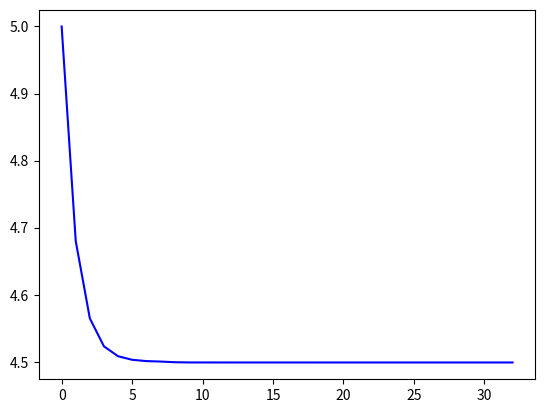

Source code (Python):
# Generalized Reduced Gradient Algorithm found @ https://github.com/ragreenburg/grgdescent
# & https://github.com/ishank011/grgdescent
# Attempt to refactor code and make it more readable.
import numpy as np
import matplotlib.pyplot as plt
from sympy import *
import timeit

def GeneralizedReducedGradient():

    x, y, z = symbols('x y z')
    xvars = [x, y, z]

    fx = 4 * x - y ** 2 + z ** 2 - 12				# Function to be minimized
    gx = [20 - x ** 2 - y ** 2, x + z - 7]			# Constraints to be obeyed
    alpha = 1										# Parameter initializations
    gamma = 0.4
    max_iter = 100                                  # Max iteration
    max_outer_iter = 50
    eps_1, eps_2, eps_3 = 0.001, 0.001, 0.001       # Epsilon values

    x_curr_val = np.array([2, 4, 5])				# Starting solution

    dfx = np.array([diff(fx, xvar) for xvar in xvars])                      # Derivative for fx
    dgx = np.array([[diff(g, xvar) for xvar in xvars] for g in gx])         # Derivative for gx
    nonbasic_vars = len(xvars) - len(gx)
    opt_sols = []

    for outer_iter in range(max_outer_iter):

        print('\n\nOuter loop iteration: {0}, optimal solution: {1}'.format(outer_iter + 1, x_curr_val))
        opt_sols.append(fx.subs(zip(xvars, x_curr_val)))

        # Step 1

        delta_f = np.array([df.subs(zip(xvars, x_curr_val)) for df in dfx])
        delta_g = np.array([[i.subs(zip(xvars, x_curr_val)) for i in dg] for dg in dgx])		# Value of h'_i(x_curr_val) for all i
        matr1 = np.array([dg[nonbasic_vars:] for dg in delta_g])								# Computation of matrices 1 and 2
        matr2 = np.array([dg[:nonbasic_vars] for dg in delta_g])
        delta_f_bar = delta_f[nonbasic_vars:]
        delta_f_cap = delta_f[:nonbasic_vars]

        matr1_inverse = np.linalg.inv(np.array(matr1, dtype=float))                             # Inverse of matrix 1
        delta_f_tilde = delta_f_cap - delta_f_bar.dot(matr1_inverse.dot(matr2))

        # Step 2

        if abs(delta_f_tilde[0]) <= eps_1:
            break

        d_bar = - delta_f_tilde.T 									# Direction of search in current iteration
        d_cap = - matr1_inverse.dot(matr2.dot(d_bar))
        d = np.concatenate((d_bar, d_cap)).T

        # Step 3

        while alpha > 0.001:

            print('\nAlpha value: {0}\n'.format(alpha))

            # Step 3(a)

            v = x_curr_val.T + alpha * d
            v_bar = v[:nonbasic_vars]
            v_cap = v[nonbasic_vars:]
            flag = False

            for iter in range(max_iter):
                print('Iteration: {0}, optimal solution obtained at x = {1}'.format(iter + 1, v))
                h = np.array([g.subs(zip(xvars, v)) for g in gx])
                if all([abs(h_i) < eps_2 for h_i in h]):				# Check if candidate satisfies all constraints
                    if fx.subs(zip(xvars, x_curr_val)) <= fx.subs(zip(xvars, v)):
                        alpha = alpha * gamma
                        break
                    else:
                        x_curr_val = v 						# Obtained a candidate better than the current optimal solution
                        flag = True
                        break

                # Step 3(b)

                delta_g_v = np.array([[i.subs(zip(xvars, v)) for i in dg] for dg in dgx])
                matr1_inverse_v = np.linalg.inv(np.array([dg[nonbasic_vars:] for dg in delta_g_v], dtype=float))
                v_next_cap = v_cap - matr1_inverse_v.dot(h)

                # Step 3(c)

                if abs(np.linalg.norm(np.array(v_cap - v_next_cap, dtype=float), 1)) > eps_3:
                    v_cap = v_next_cap
                    v = np.concatenate((v_bar, v_cap))
                else:
                    v_cap = v_next_cap
                    v = np.concatenate((v_bar, v_cap))
                    h = np.array([g.subs(zip(xvars, v)) for g in gx])
                    if all([abs(h_i) < eps_2 for h_i in h]):

                        # Step 3(d)

                        if fx.subs(zip(xvars, x_curr_val)) <= fx.subs(zip(xvars, v)):
                            alpha = alpha * gamma				# Search for lower values of alpha
                            break
                        else:
                            x_curr_val = v
                            flag = True
                            break
                    else:
                        alpha = alpha * gamma
                        break

            if flag == True:
                break

    print('\n\nFinal solution obtained is: {0}'.format(x_curr_val))
    print('Value of the function at this point: {0}\n'.format(fx.subs(zip(xvars, x_curr_val))))

    plt.plot(opt_sols, 'b-')								# Plot the solutions obtained after every iteration
    plt.show()

if __name__ == '__main__':
    GeneralizedReducedGradient()
print(timeit.timeit(setup = GeneralizedReducedGradient, number = 1000))


"""
So... Somehow I messed up the code so it isn't showing as many iterations... :(... Though the final solution is similar to 99.999% and the seventh decimal place. It is also 30% faster if I'm
interpretting it correctly. So I will take it as a win and claim everything went as planned. Thumbs Up.
"""
# Original code below
#
# import numpy as np
# import matplotlib.pyplot as plt
# from sympy import *
#
# def generalized_reduced_gradient():
#
#     x1, x2, x3 = symbols('x1 x2 x3')
#     xvars = [x1, x2, x3]
#
#     fx = 4 * x1 - x2 ** 2 + x3 ** 2 - 12				# Function to be minimized
#     hxs = [20 - x1 ** 2 - x2 ** 2, x1 + x3 - 7]			# Constraints to be obeyed
#     alpha_0 = 1											# Parameter initializations
#     gamma = 0.4
#     max_iter = 100
#     max_outer_iter = 50
#     eps_1, eps_2, eps_3 = 0.001, 0.001, 0.001
#
#     xcurr = np.array([2, 4, 5])							# Starting solution
#
#     dfx = np.array([diff(fx, xvar) for xvar in xvars])
#     dhxs = np.array([[diff(hx, xvar) for xvar in xvars] for hx in hxs])
#     nonbasic_vars = len(xvars) - len(hxs)
#     opt_sols = []
#
#     for outer_iter in range(max_outer_iter):
#
#         print('\n\nOuter loop iteration: {0}, optimal solution: {1}'.format(outer_iter + 1, xcurr))
#         opt_sols.append(fx.subs(zip(xvars, xcurr)))
#
#         # Step 1
#
#         delta_f = np.array([df.subs(zip(xvars, xcurr)) for df in dfx])
#         delta_h = np.array([[dh.subs(zip(xvars, xcurr)) for dh in dhx] for dhx in dhxs])		# Value of h'_i(xcurr) for all i
#         J = np.array([dhx[nonbasic_vars:] for dhx in delta_h])									# Computation of J and C matrices
#         C = np.array([dhx[:nonbasic_vars] for dhx in delta_h])
#         delta_f_bar = delta_f[nonbasic_vars:]
#         delta_f_cap = delta_f[:nonbasic_vars]
#
#         J_inv = np.linalg.inv(np.array(J, dtype=float))
#         delta_f_tilde = delta_f_cap - delta_f_bar.dot(J_inv.dot(C))
#
#         # Step 2
#
#         if abs(delta_f_tilde[0]) <= eps_1:
#             break
#
#         d_bar = - delta_f_tilde.T 									# Direction of search in current iteration
#         d_cap = - J_inv.dot(C.dot(d_bar))
#         d = np.concatenate((d_bar, d_cap)).T
#
#         # Step 3
#
#         alpha = alpha_0
#
#         while alpha > 0.001:
#
#             print('\nAlpha value: {0}\n'.format(alpha))
#
#             # Step 3(a)
#
#             v = xcurr.T + alpha * d
#             v_bar = v[:nonbasic_vars]
#             v_cap = v[nonbasic_vars:]
#             flag = False
#
#             for iter in range(max_iter):
#                 print('Iteration: {0}, optimal solution obtained at x = {1}'.format(iter + 1, v))
#                 h = np.array([hx.subs(zip(xvars, v)) for hx in hxs])
#                 if all([abs(h_i) < eps_2 for h_i in h]):				# Check if candidate satisfies all constraints
#                     if fx.subs(zip(xvars, xcurr)) <= fx.subs(zip(xvars, v)):
#                         alpha = alpha * gamma
#                         break
#                     else:
#                         xcurr = v 						# Obtained a candidate better than the current optimal solution
#                         flag = True
#                         break
#
#                 # Step 3(b)
#
#                 delta_h_v = np.array([[dh.subs(zip(xvars, v)) for dh in dhx] for dhx in dhxs])
#                 J_inv_v = np.linalg.inv(np.array([dhx[nonbasic_vars:] for dhx in delta_h_v], dtype=float))
#                 v_next_cap = v_cap - J_inv_v.dot(h)
#
#                 # Step 3(c)
#
#                 if abs(np.linalg.norm(np.array(v_cap - v_next_cap, dtype=float), 1)) > eps_3:
#                     v_cap = v_next_cap
#                     v = np.concatenate((v_bar, v_cap))
#                 else:
#                     v_cap = v_next_cap
#                     v = np.concatenate((v_bar, v_cap))
#                     h = np.array([hx.subs(zip(xvars, v)) for hx in hxs])
#                     if all([abs(h_i) < eps_2 for h_i in h]):
#
#                         # Step 3(d)
#
#                         if fx.subs(zip(xvars, xcurr)) <= fx.subs(zip(xvars, v)):
#                             alpha = alpha * gamma				# Search for lower values of alpha
#                             break
#                         else:
#                             xcurr = v
#                             flag = True
#                             break
#                     else:
#                         alpha = alpha * gamma
#                         break
#
#             if flag == True:
#                 break
#
#     print('\n\nFinal solution obtained is: {0}'.format(xcurr))
#     print('Value of the function at this point: {0}\n'.format(fx.subs(zip(xvars, xcurr))))
#
#     plt.plot(opt_sols, 'b-')								# Plot the solutions obtained after every iteration
#     plt.show()
#
# if __name__ == '__main__':
#     generalized_reduced_gradient()
# print(timeit.timeit(setup = generalized_reduced_gradient, number = 1000))
